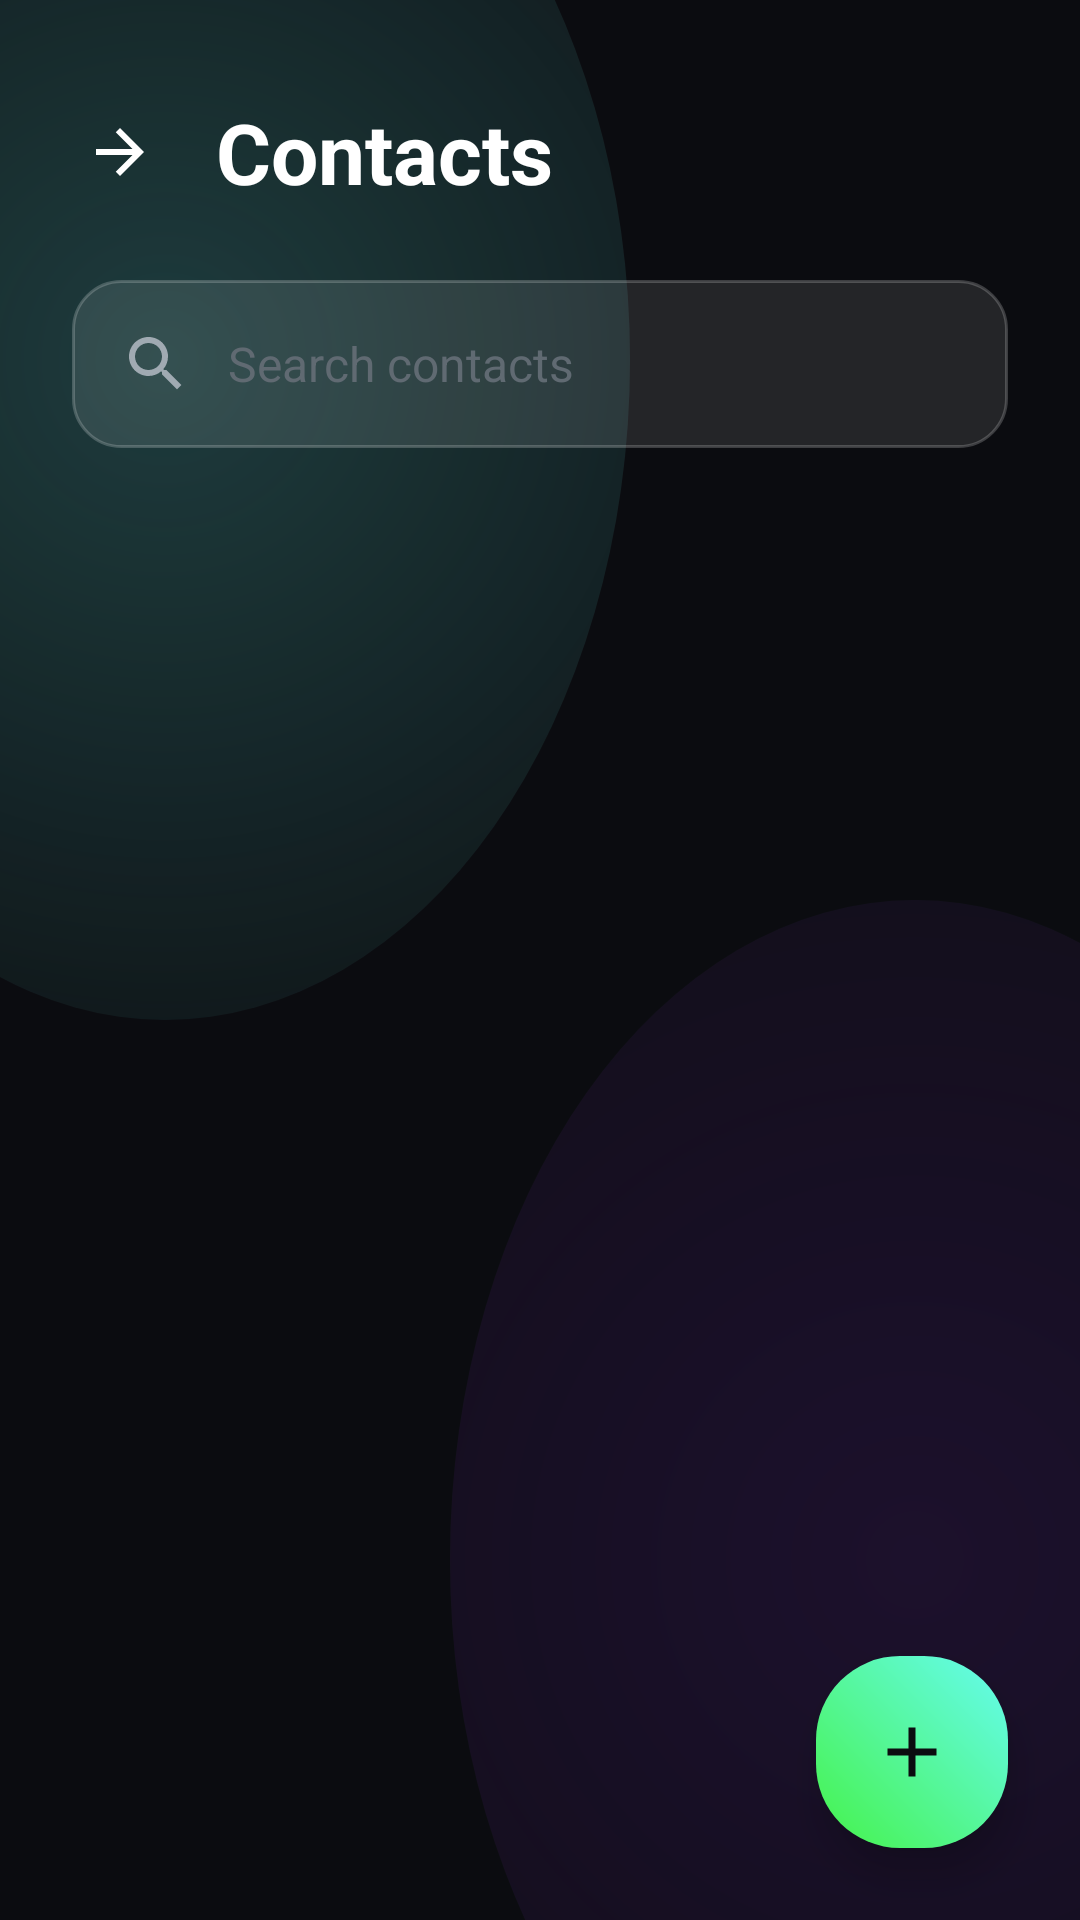

Here is an Android app screen rendered from its layout file. Give the layout XML and the strings, colors and styles it references.
<!-- AndroidManifest.xml: application theme Theme.VoltPay -->
<!-- res/layout/activity_contacts.xml -->
<?xml version="1.0" encoding="utf-8"?>
<androidx.constraintlayout.widget.ConstraintLayout 
    xmlns:android="http://schemas.android.com/apk/res/android"
    xmlns:app="http://schemas.android.com/apk/res-auto"
    android:layout_width="match_parent"
    android:layout_height="match_parent"
    android:background="@drawable/bg_app_gradient"
    android:fitsSystemWindows="true">

    
    <LinearLayout
        android:id="@+id/topBar"
        android:layout_width="match_parent"
        android:layout_height="wrap_content"
        android:orientation="horizontal"
        android:paddingHorizontal="24dp"
        android:paddingTop="32dp"
        android:gravity="center_vertical"
        app:layout_constraintTop_toTopOf="parent">

        <ImageView
            android:id="@+id/btnBack"
            android:layout_width="32dp"
            android:layout_height="32dp"
            android:padding="4dp"
            android:src="@drawable/ic_back"
            android:rotation="180"
            android:tint="@color/textPrimary"
            android:background="?attr/selectableItemBackgroundBorderless"/>

        <TextView
            android:layout_width="0dp"
            android:layout_height="wrap_content"
            android:layout_weight="1"
            android:text="Contacts"
            android:textSize="28sp"
            android:textStyle="bold"
            android:textColor="@color/textPrimary"
            android:layout_marginStart="16dp" />
    </LinearLayout>

    
    <LinearLayout
        android:id="@+id/searchContainer"
        android:layout_width="match_parent"
        android:layout_height="56dp"
        android:orientation="horizontal"
        android:background="@drawable/bg_glass_input"
        android:layout_marginHorizontal="24dp"
        android:layout_marginTop="24dp"
        android:paddingHorizontal="16dp"
        android:gravity="center_vertical"
        app:layout_constraintTop_toBottomOf="@id/topBar">
        
        <ImageView
            android:layout_width="24dp"
            android:layout_height="24dp"
            android:src="@drawable/ic_search"
            android:tint="@color/textSecondary" />
            
        <EditText
            android:id="@+id/etSearch"
            android:layout_width="0dp"
            android:layout_height="wrap_content"
            android:layout_weight="1"
            android:background="@null"
            android:hint="Search contacts"
            android:textColorHint="@color/textTertiary"
            android:textColor="@color/textPrimary"
            android:textSize="16sp"
            android:layout_marginStart="12dp"
            android:inputType="textPersonName"
            android:maxLines="1" />
    </LinearLayout>

    <androidx.recyclerview.widget.RecyclerView
        android:id="@+id/rvContacts"
        android:layout_width="match_parent"
        android:layout_height="0dp"
        android:paddingTop="16dp"
        android:paddingBottom="80dp"
        android:clipToPadding="false"
        app:layout_constraintTop_toBottomOf="@id/searchContainer"
        app:layout_constraintBottom_toBottomOf="parent" />

    
    <LinearLayout
        android:id="@+id/emptyStateLayout"
        android:layout_width="match_parent"
        android:layout_height="wrap_content"
        android:orientation="vertical"
        android:gravity="center"
        android:visibility="gone"
        app:layout_constraintTop_toBottomOf="@id/searchContainer"
        app:layout_constraintBottom_toBottomOf="parent">

        <ImageView
            android:layout_width="64dp"
            android:layout_height="64dp"
            android:src="@drawable/ic_add"
            android:tint="@color/textTertiary" />

        <TextView
            android:layout_width="wrap_content"
            android:layout_height="wrap_content"
            android:text="No contacts yet"
            android:textSize="18sp"
            android:textStyle="bold"
            android:textColor="@color/textPrimary"
            android:layout_marginTop="16dp" />

        <TextView
            android:layout_width="wrap_content"
            android:layout_height="wrap_content"
            android:text="Add someone you pay often"
            android:textSize="14sp"
            android:textColor="@color/textSecondary"
            android:layout_marginTop="8dp" />

        <com.google.android.material.button.MaterialButton
            android:id="@+id/btnAddContactEmpty"
            android:layout_width="wrap_content"
            android:layout_height="56dp"
            android:text="Add Contact"
            android:textSize="16sp"
            android:textStyle="bold"
            android:textAllCaps="false"
            android:textColor="@color/colorOnPrimary"
            android:layout_marginTop="24dp"
            app:backgroundTint="@color/colorPrimary"
            app:cornerRadius="28dp"
            app:elevation="8dp" />
    </LinearLayout>

    
    <LinearLayout
        android:id="@+id/fabAddContact"
        android:layout_width="64dp"
        android:layout_height="64dp"
        android:background="@drawable/bg_gradient_primary"
        android:gravity="center"
        android:layout_marginEnd="24dp"
        android:layout_marginBottom="24dp"
        android:clickable="true"
        android:focusable="true"
        android:elevation="8dp"
        app:layout_constraintBottom_toBottomOf="parent"
        app:layout_constraintEnd_toEndOf="parent">
        
        <ImageView
            android:layout_width="28dp"
            android:layout_height="28dp"
            android:src="@drawable/ic_add"
            android:tint="@color/colorOnPrimary" />
    </LinearLayout>

</androidx.constraintlayout.widget.ConstraintLayout>
<!-- resources referenced by this layout -->
<resources>
  <color name="colorOnPrimary">#0B0C10</color>
  <color name="colorPrimary">#45F248</color>
  <color name="textPrimary">#FFFFFF</color>
  <color name="textSecondary">#A0AAB2</color>
  <color name="textTertiary">#606A72</color>
  <!-- drawable bg_app_gradient (drawable) -->
  <?xml version="1.0" encoding="utf-8"?>
  <layer-list xmlns:android="http://schemas.android.com/apk/res/android">
      
      <item>
          <shape>
              <solid android:color="@color/colorBackground"/>
          </shape>
      </item>
      
      <item
          android:top="-100dp"
          android:left="-100dp"
          android:right="150dp"
          android:bottom="300dp">
          <shape android:shape="oval">
              <gradient
                  android:type="radial"
                  android:gradientRadius="300dp"
                  android:startColor="#3366FCF1"
                  android:endColor="#0066FCF1"/>
          </shape>
      </item>
      
      <item
          android:top="300dp"
          android:left="150dp"
          android:right="-100dp"
          android:bottom="-100dp">
          <shape android:shape="oval">
              <gradient
                  android:type="radial"
                  android:gradientRadius="400dp"
                  android:startColor="#228A2BE2"
                  android:endColor="#008A2BE2"/>
          </shape>
      </item>
  </layer-list>
  <!-- drawable bg_glass_input (drawable) -->
  <?xml version="1.0" encoding="utf-8"?>
  <shape xmlns:android="http://schemas.android.com/apk/res/android">
      <solid android:color="@color/glassBackground"/>
      <corners android:radius="16dp"/>
      <stroke android:width="1dp" android:color="@color/glassBorder"/>
  </shape>
  <!-- drawable bg_gradient_primary (drawable) -->
  <?xml version="1.0" encoding="utf-8"?>
  <shape xmlns:android="http://schemas.android.com/apk/res/android">
      <gradient
          android:angle="45"
          android:endColor="@color/colorPrimaryVariant"
          android:startColor="@color/colorPrimary"
          android:type="linear" />
      <corners android:radius="28dp" />
  </shape>
  <!-- drawable ic_add (drawable) -->
  <vector xmlns:android="http://schemas.android.com/apk/res/android"
      android:width="24dp"
      android:height="24dp"
      android:viewportWidth="24.0"
      android:viewportHeight="24.0"
      android:tint="?attr/colorControlNormal">
    <path
        android:fillColor="#FF000000"
        android:pathData="M19,13h-6v6h-2v-6H5v-2h6V5h2v6h6v2z"/>
  </vector>
  <!-- drawable ic_back (drawable) -->
  <vector xmlns:android="http://schemas.android.com/apk/res/android"
      android:width="24dp"
      android:height="24dp"
      android:viewportWidth="24.0"
      android:viewportHeight="24.0"
      android:tint="?attr/colorControlNormal">
    <path
        android:fillColor="#FF000000"
        android:pathData="M20,11H7.83l5.59,-5.59L12,4l-8,8 8,8 1.41,-1.41L7.83,13H20v-2z"/>
  </vector>
  <!-- drawable ic_search (drawable) -->
  <vector xmlns:android="http://schemas.android.com/apk/res/android"
      android:width="24dp"
      android:height="24dp"
      android:viewportWidth="24.0"
      android:viewportHeight="24.0"
      android:tint="?attr/colorControlNormal">
    <path
        android:fillColor="#FF000000"
        android:pathData="M15.5 14h-.79l-.28-.27C15.41 12.59 16 11.11 16 9.5 16 5.91 13.09 3 9.5 3S3 5.91 3 9.5 5.91 16 9.5 16c1.61 0 3.09-.59 4.23-1.57l.27.28v.79l5 4.99L20.49 19l-4.99-5zm-6 0C7.01 14 5 11.99 5 9.5S7.01 5 9.5 5 14 7.01 14 9.5 11.99 14 9.5 14z"/>
  </vector>
  <color name="colorBackground">#0B0C10</color>
  <color name="glassBackground">#1AFFFFFF</color>
  <color name="glassBorder">#33FFFFFF</color>
  <color name="colorPrimaryVariant">#66FCF1</color>
  <color name="colorSecondary">#C5F015</color>
  <color name="colorOnSecondary">#0B0C10</color>
  <color name="colorSecondaryVariant">#8A2BE2</color>
  <color name="colorSurface">#1F2833</color>
  <color name="colorError">#FF3366</color>
</resources>
